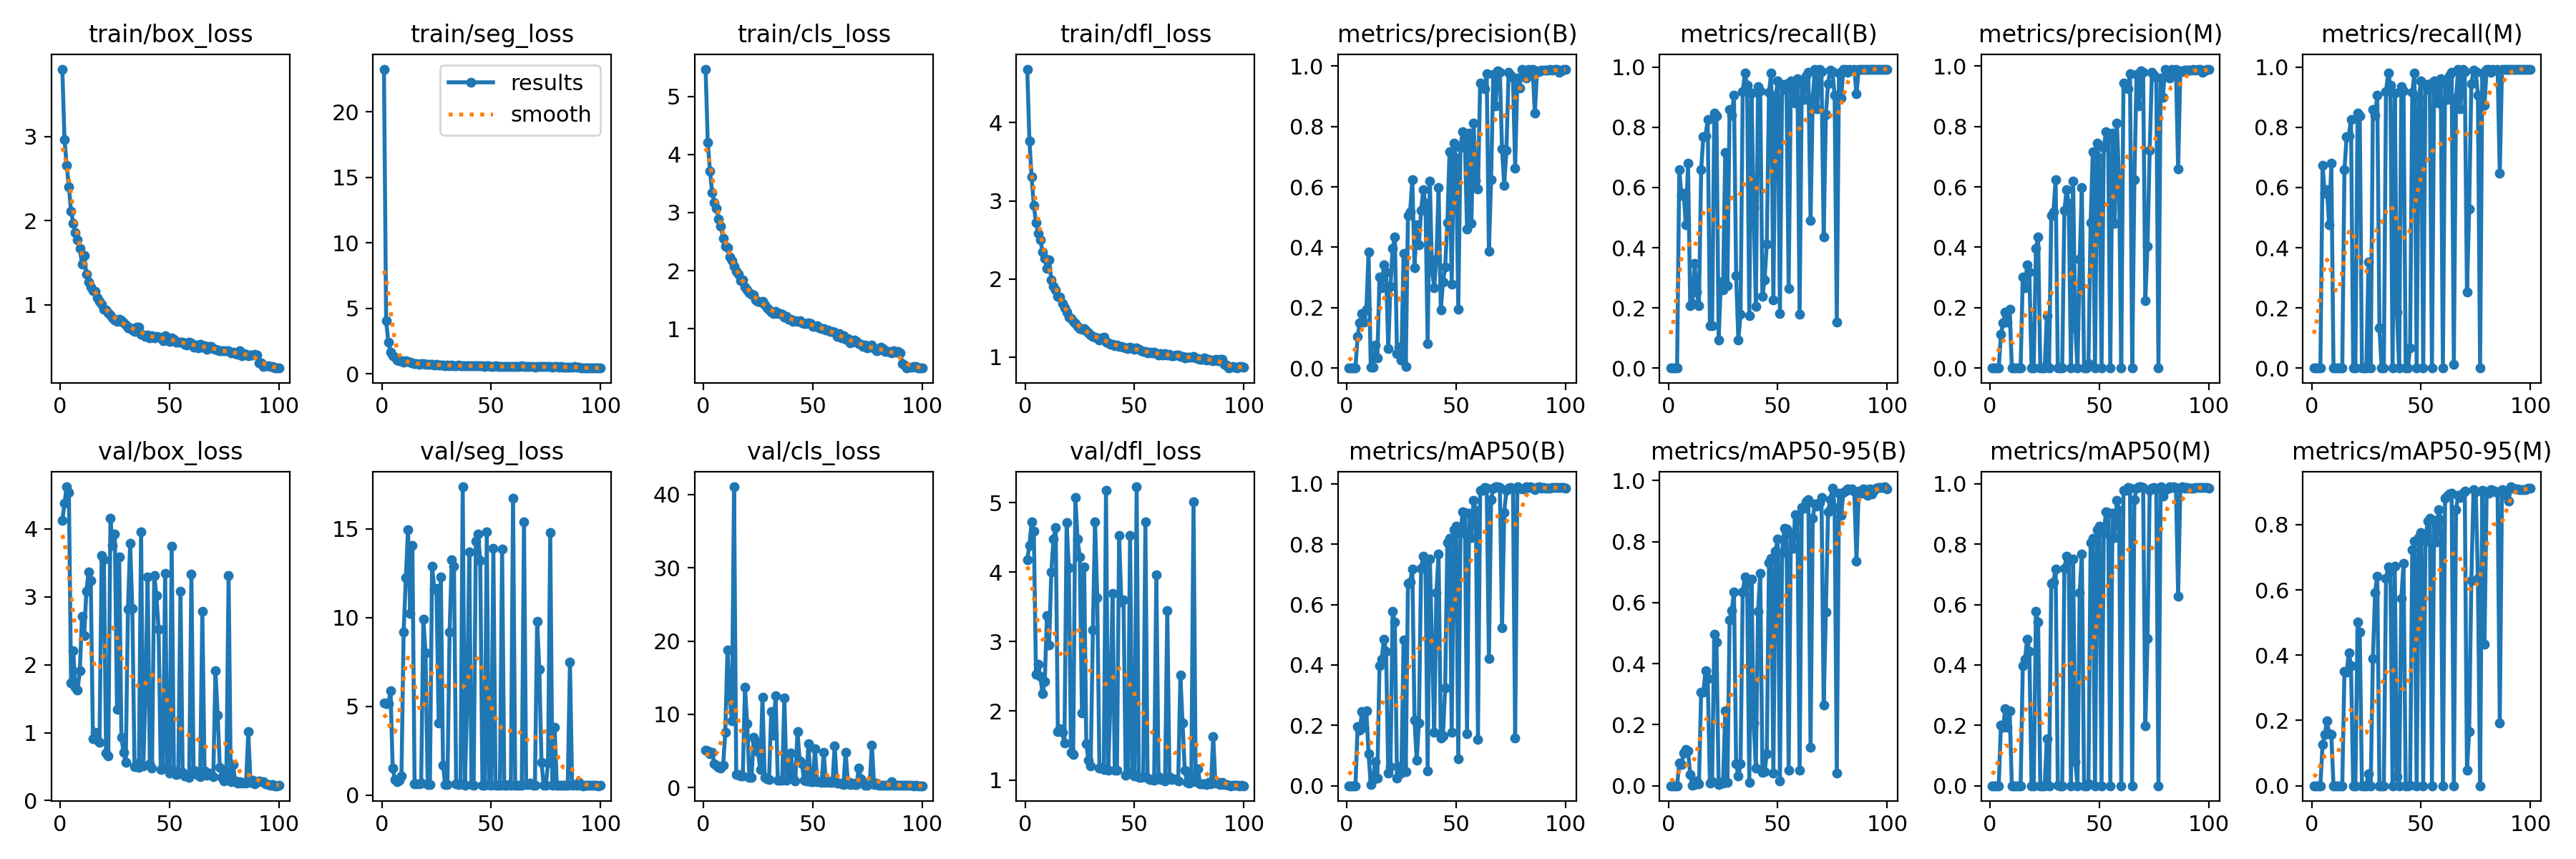

The data file committed next to this chart (first rows):
epoch, train/box_loss, train/seg_loss, train/cls_loss, train/dfl_loss, metrics/precision(B), metrics/recall(B), metrics/mAP50(B), metrics/mAP50-95(B), metrics/precision(M), metrics/recall(M), metrics/mAP50(M), metrics/mAP50-95(M), val/box_loss, val/seg_loss, val/cls_loss, val/dfl_loss, lr/pg0, lr/pg1, lr/pg2
1, 3.799, 23.26, 5.468, 4.686, 0, 0, 0, 0, 0, 0, 0, 0, 4.121, 5.178, 5.076, 4.179, 0.0003111, 0.0003111, 0.0003111
2, 2.964, 4.026, 4.205, 3.767, 0, 0, 0, 0, 0, 0, 0, 0, 4.377, 5.175, 5.008, 4.389, 0.000627, 0.000627, 0.000627
3, 2.655, 2.436, 3.716, 3.304, 0, 0, 0, 0, 0, 0, 0, 0, 4.62, 5.153, 4.662, 4.722, 0.0009365, 0.0009365, 0.0009365
4, 2.4, 1.644, 3.349, 2.943, 0, 0, 0, 0, 0, 0, 0, 0, 4.537, 5.899, 4.823, 4.594, 0.001078, 0.001078, 0.001078
5, 2.111, 1.372, 3.174, 2.72, 0.1059, 0.66, 0.1962, 0.0741, 0.111, 0.6733, 0.2013, 0.1261, 1.733, 1.511, 3.278, 2.529, 0.001078, 0.001078, 0.001078
6, 1.97, 1.287, 3.069, 2.583, 0.1508, 0.5733, 0.1849, 0.07032, 0.1493, 0.58, 0.1925, 0.1566, 2.206, 0.8929, 3.028, 2.671, 0.001067, 0.001067, 0.001067
7, 1.855, 1.049, 2.888, 2.497, 0.181, 0.58, 0.2456, 0.1064, 0.186, 0.5933, 0.2564, 0.1984, 1.667, 0.7615, 2.757, 2.493, 0.001056, 0.001056, 0.001056
8, 1.776, 0.9798, 2.771, 2.347, 0.1519, 0.4768, 0.1929, 0.1194, 0.1519, 0.4768, 0.1929, 0.1591, 1.632, 0.8475, 2.673, 2.249, 0.001045, 0.001045, 0.001045
9, 1.666, 0.9677, 2.557, 2.26, 0.1945, 0.68, 0.2477, 0.1143, 0.1945, 0.68, 0.2478, 0.1579, 1.907, 1.104, 3.003, 2.419, 0.001034, 0.001034, 0.001034
10, 1.486, 0.875, 2.419, 2.139, 0.3852, 0.2067, 0.1049, 0.03635, 0, 0, 0, 0, 2.715, 9.172, 7.513, 3.373, 0.001023, 0.001023, 0.001023
11, 1.582, 0.9833, 2.402, 2.243, 0.0024, 0.2133, 0.00325, 0.00103, 0, 0, 0, 0, 2.428, 12.23, 18.82, 2.952, 0.001012, 0.001012, 0.001012
12, 1.368, 0.9348, 2.231, 1.99, 0.00321, 0.3467, 0.02166, 0.00496, 0, 0, 0, 0, 3.086, 14.96, 12.39, 4, 0.001001, 0.001001, 0.001001
13, 1.274, 0.8545, 2.169, 1.908, 0.07565, 0.2533, 0.07956, 0.01539, 0, 0, 0, 0, 3.362, 10.23, 9.073, 4.479, 0.00099, 0.00099, 0.00099
14, 1.216, 0.8155, 2.075, 1.863, 0.03432, 0.2067, 0.02497, 0.00629, 0, 0, 0, 0, 3.242, 14.06, 41.06, 4.642, 0.000979, 0.000979, 0.000979
15, 1.17, 0.7598, 1.988, 1.781, 0.3005, 0.6586, 0.3982, 0.3073, 0.3005, 0.6586, 0.3982, 0.3491, 0.908, 0.6477, 1.734, 1.702, 0.000968, 0.000968, 0.000968
16, 1.162, 0.7698, 1.944, 1.766, 0.2656, 0.7677, 0.4184, 0.3065, 0.2656, 0.7677, 0.4184, 0.3481, 1.005, 0.6292, 1.787, 1.746, 0.000957, 0.000957, 0.000957
17, 1.083, 0.7366, 1.835, 1.688, 0.3414, 0.7715, 0.486, 0.377, 0.3414, 0.7715, 0.486, 0.408, 0.8874, 0.6333, 1.542, 1.693, 0.000946, 0.000946, 0.000946
18, 1.039, 0.7529, 1.844, 1.633, 0.3182, 0.8268, 0.4453, 0.3503, 0.3182, 0.8268, 0.4453, 0.3687, 0.8547, 0.6786, 1.593, 1.541, 0.000935, 0.000935, 0.000935
19, 1.008, 0.7504, 1.722, 1.572, 0.06519, 0.14, 0.04179, 0.00919, 0, 0, 0, 0, 3.611, 9.925, 13.69, 4.711, 0.000924, 0.000924, 0.000924
20, 0.9501, 0.7407, 1.665, 1.516, 0.2714, 0.14, 0.06252, 0.01395, 0, 0, 0, 0, 3.55, 8.017, 8.73, 4.068, 0.000913, 0.000913, 0.000913
21, 0.9413, 0.7071, 1.618, 1.493, 0.3964, 0.8465, 0.5771, 0.4958, 0.3964, 0.8465, 0.5771, 0.5009, 0.7025, 0.6222, 1.383, 1.4, 0.000902, 0.000902, 0.000902
22, 0.9096, 0.7064, 1.596, 1.455, 0.435, 0.8367, 0.5419, 0.4704, 0.435, 0.8367, 0.5419, 0.47, 0.6555, 0.5895, 1.435, 1.368, 0.000891, 0.000891, 0.000891
23, 0.8834, 0.6879, 1.585, 1.427, 0.04801, 0.09333, 0.02545, 0.00463, 0, 0, 0, 0, 4.155, 12.91, 6.819, 5.074, 0.00088, 0.00088, 0.00088
24, 0.8428, 0.675, 1.496, 1.39, 0.06855, 0.2867, 0.06336, 0.0107, 0, 0, 0, 0, 3.759, 11.59, 6.233, 4.475, 0.000869, 0.000869, 0.000869
25, 0.8231, 0.7013, 1.476, 1.368, 0.02756, 0.26, 0.04258, 0.00798, 0, 0, 0, 0, 3.924, 11.64, 4.871, 4.219, 0.000858, 0.000858, 0.000858
26, 0.8007, 0.6742, 1.464, 1.353, 0.3792, 0.7173, 0.4822, 0.2451, 0.1732, 0.3533, 0.1563, 0.0374, 1.338, 4.079, 2.421, 1.968, 0.000847, 0.000847, 0.000847
27, 0.8327, 0.6531, 1.478, 1.367, 0.00412, 0.2733, 0.04782, 0.01062, 0, 0, 0, 0, 3.59, 12.29, 12.32, 4.076, 0.000836, 0.000836, 0.000836
28, 0.8109, 0.6699, 1.411, 1.342, 0.5053, 0.86, 0.6702, 0.5426, 0.5053, 0.86, 0.6702, 0.3906, 0.9325, 1.681, 1.425, 1.525, 0.000825, 0.000825, 0.000825
29, 0.7831, 0.6283, 1.364, 1.306, 0.5178, 0.84, 0.6755, 0.573, 0.5178, 0.84, 0.6755, 0.5921, 0.7097, 0.5957, 1.226, 1.286, 0.000814, 0.000814, 0.000814
30, 0.7572, 0.6382, 1.319, 1.28, 0.6241, 0.9067, 0.7175, 0.6359, 0.6241, 0.9067, 0.7175, 0.6415, 0.5649, 0.5855, 1.051, 1.211, 0.000803, 0.000803, 0.000803
31, 0.7234, 0.6245, 1.285, 1.264, 0.3333, 0.3067, 0.2172, 0.07203, 0.00079, 0.1333, 0.00055, 0.00015, 2.822, 9.2, 10.43, 3.168, 0.000792, 0.000792, 0.000792
32, 0.7232, 0.6345, 1.27, 1.259, 0.4734, 0.09333, 0.08442, 0.03121, 0, 0, 0, 0, 3.783, 13.24, 7.127, 4.726, 0.000781, 0.000781, 0.000781
33, 0.7052, 0.6323, 1.297, 1.242, 0.4087, 0.1789, 0.2079, 0.07102, 0, 0, 0, 0, 2.824, 12.89, 12.57, 3.63, 0.00077, 0.00077, 0.00077
34, 0.6884, 0.5989, 1.261, 1.217, 0.522, 0.9195, 0.72, 0.6354, 0.522, 0.9195, 0.72, 0.6344, 0.5046, 0.6515, 1.008, 1.178, 0.000759, 0.000759, 0.000759
35, 0.7396, 0.6647, 1.266, 1.249, 0.59, 0.98, 0.7603, 0.6835, 0.59, 0.98, 0.7603, 0.6693, 0.5393, 0.5935, 1.007, 1.186, 0.000748, 0.000748, 0.000748
36, 0.7348, 0.6267, 1.257, 1.254, 0.546, 0.9409, 0.7407, 0.6619, 0.546, 0.9409, 0.7407, 0.6569, 0.4859, 0.6465, 1.003, 1.159, 0.000737, 0.000737, 0.000737
37, 0.6475, 0.6158, 1.206, 1.192, 0.08094, 0.1739, 0.0495, 0.01198, 0, 0, 0, 0, 3.956, 17.36, 12.26, 5.176, 0.000726, 0.000726, 0.000726
38, 0.6436, 0.6044, 1.215, 1.182, 0.6184, 0.9132, 0.7517, 0.6765, 0.6184, 0.9132, 0.7517, 0.6735, 0.5063, 0.5819, 1.003, 1.142, 0.000715, 0.000715, 0.000715
39, 0.6222, 0.6081, 1.16, 1.164, 0.3243, 0.5342, 0.4653, 0.2059, 0.1338, 0.1851, 0.07924, 0.02675, 1.566, 5.237, 2.379, 2.13, 0.000704, 0.000704, 0.000704
40, 0.6418, 0.6098, 1.168, 1.164, 0.267, 0.2052, 0.178, 0.05903, 0, 0, 0, 0, 3.291, 13.71, 4.677, 3.694, 0.000693, 0.000693, 0.000693
41, 0.6051, 0.6024, 1.13, 1.144, 0.3619, 0.934, 0.6405, 0.5711, 0.3619, 0.934, 0.6405, 0.5733, 0.543, 0.591, 1.302, 1.145, 0.000682, 0.000682, 0.000682
42, 0.6379, 0.6046, 1.146, 1.158, 0.5969, 0.9219, 0.7684, 0.6964, 0.5969, 0.9219, 0.7684, 0.6815, 0.4831, 0.5732, 0.9098, 1.145, 0.000671, 0.000671, 0.000671
43, 0.6078, 0.5785, 1.13, 1.137, 0.1922, 0.2373, 0.1581, 0.04322, 0, 0, 0, 0, 3.318, 14.31, 7.684, 4.527, 0.0006601, 0.0006601, 0.0006601
44, 0.6241, 0.6086, 1.135, 1.139, 0.2837, 0.2933, 0.1648, 0.0464, 0, 0, 0, 0, 3.022, 14.7, 3.653, 3.571, 0.000649, 0.000649, 0.000649
45, 0.6129, 0.6091, 1.098, 1.131, 0.3335, 0.4116, 0.3238, 0.1056, 0.01428, 0.06667, 0.00571, 0.00057, 2.527, 13.23, 3.293, 3.596, 0.0006381, 0.0006381, 0.0006381
46, 0.6051, 0.581, 1.096, 1.114, 0.4805, 0.9163, 0.8042, 0.7305, 0.4805, 0.9163, 0.8042, 0.7221, 0.4536, 0.5714, 1.009, 1.071, 0.000627, 0.000627, 0.000627
47, 0.572, 0.5702, 1.097, 1.104, 0.7154, 0.98, 0.8197, 0.746, 0.7154, 0.98, 0.8197, 0.7488, 0.4975, 0.5626, 0.8926, 1.092, 0.0006161, 0.0006161, 0.0006161
48, 0.63, 0.6089, 1.104, 1.125, 0.2783, 0.2267, 0.1771, 0.04246, 0, 0, 0, 0, 3.346, 14.83, 6.016, 4.534, 0.000605, 0.000605, 0.000605
49, 0.6102, 0.587, 1.095, 1.115, 0.7451, 0.9002, 0.8478, 0.769, 0.7451, 0.9002, 0.8478, 0.7599, 0.4896, 0.591, 0.8114, 1.113, 0.0005941, 0.0005941, 0.0005941
50, 0.5661, 0.5518, 1.038, 1.101, 0.6947, 0.9533, 0.8602, 0.809, 0.6947, 0.9533, 0.8602, 0.7748, 0.4085, 0.5734, 0.8196, 1.06, 0.000583, 0.000583, 0.000583
51, 0.6098, 0.5757, 1.044, 1.116, 0.1947, 0.18, 0.0895, 0.01531, 0, 0, 0, 0, 3.743, 13.91, 5.268, 5.23, 0.0005721, 0.0005721, 0.0005721
52, 0.5883, 0.5911, 1.058, 1.099, 0.7313, 0.9413, 0.8359, 0.7632, 0.7313, 0.9413, 0.8359, 0.7494, 0.4361, 0.5766, 0.7995, 1.041, 0.0005611, 0.0005611, 0.0005611
53, 0.5584, 0.5758, 1.012, 1.082, 0.782, 0.9247, 0.9067, 0.8438, 0.782, 0.9247, 0.9067, 0.8104, 0.3856, 0.5609, 0.7883, 1.039, 0.0005501, 0.0005501, 0.0005501
54, 0.555, 0.5501, 1.005, 1.072, 0.7603, 0.9452, 0.9053, 0.8418, 0.7603, 0.9452, 0.9053, 0.8188, 0.3975, 0.5598, 0.7294, 1.052, 0.0005391, 0.0005391, 0.0005391
55, 0.5601, 0.5392, 1.008, 1.07, 0.4604, 0.2648, 0.1726, 0.04986, 0, 0, 0, 0, 3.086, 13.87, 4.762, 4.728, 0.0005281, 0.0005281, 0.0005281
56, 0.5585, 0.5577, 0.9863, 1.056, 0.7783, 0.9533, 0.9014, 0.8261, 0.7783, 0.9533, 0.9014, 0.8134, 0.4205, 0.5532, 0.6781, 1.033, 0.0005171, 0.0005171, 0.0005171
57, 0.5314, 0.5398, 0.9771, 1.064, 0.4798, 0.9285, 0.8231, 0.7773, 0.4798, 0.9285, 0.8231, 0.7467, 0.3602, 0.5556, 0.8779, 1.005, 0.0005061, 0.0005061, 0.0005061
58, 0.5218, 0.5596, 0.9518, 1.052, 0.8105, 0.8807, 0.9454, 0.8888, 0.8105, 0.8807, 0.9454, 0.8459, 0.3669, 0.5919, 0.6985, 1.012, 0.0004951, 0.0004951, 0.0004951
59, 0.5606, 0.5717, 0.9593, 1.059, 0.622, 0.9608, 0.9126, 0.8706, 0.622, 0.9608, 0.9126, 0.8157, 0.3446, 0.5785, 0.7282, 1.004, 0.0004841, 0.0004841, 0.0004841
60, 0.5485, 0.5747, 0.9495, 1.044, 0.5926, 0.179, 0.1525, 0.05016, 0, 0, 0, 0, 3.337, 16.73, 5.717, 3.964, 0.0004731, 0.0004731, 0.0004731
... 40 more rows
